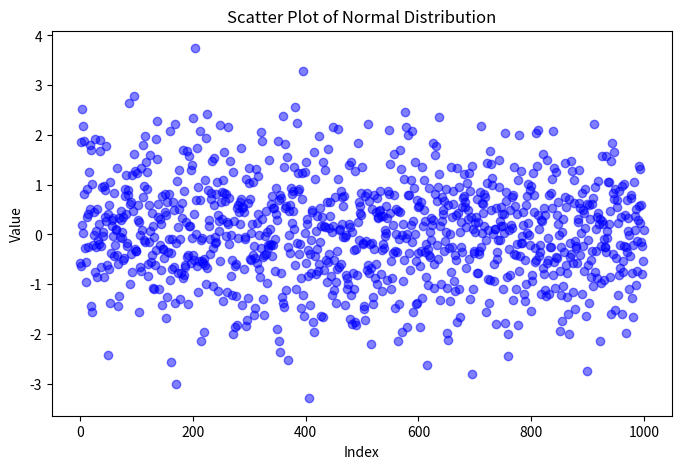

Here is the Python script that generated this plot:
import numpy as np
import matplotlib.pyplot as plt

# Generate 1000 random numbers from normal distribution
data = np.random.randn(1000)

# Scatter plot
plt.figure(figsize=(8, 5))
plt.scatter(range(len(data)), data, alpha=0.5, color="blue")
plt.title("Scatter Plot of Normal Distribution")
plt.xlabel("Index")
plt.ylabel("Value")
plt.show()
